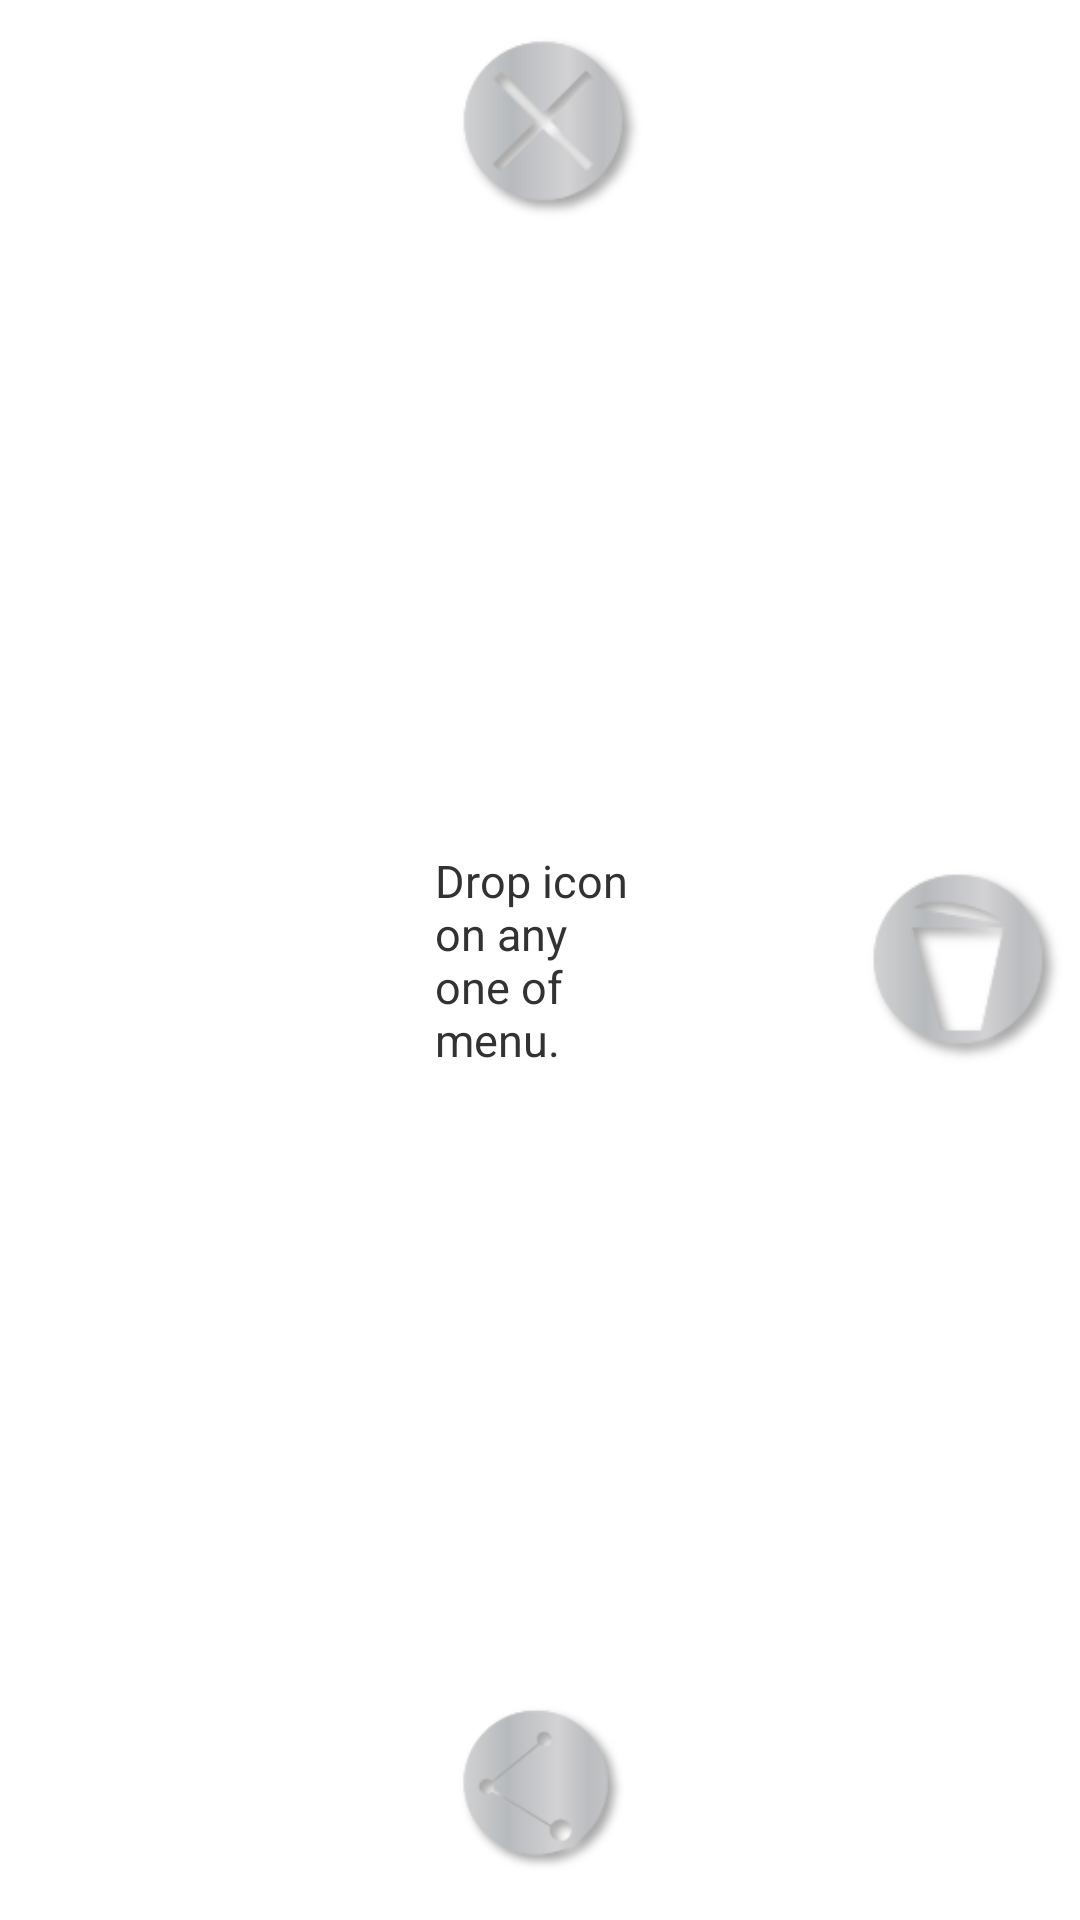

Layout XML and referenced resources for this Android screen:
<!-- AndroidManifest.xml: application theme AppTheme -->
<!-- res/layout/listview_menu_layout.xml -->
<?xml version="1.0" encoding="utf-8"?>
<FrameLayout xmlns:android="http://schemas.android.com/apk/res/android"
    android:layout_width="match_parent"
    android:layout_height="match_parent"
    android:paddingTop="0dp"
    android:paddingRight="0dp"
    android:paddingBottom="0dp"
    android:layout_marginRight="50dp"
    android:layout_gravity="center_horizontal">
    <ImageView 
        android:id="@+id/delete"
        android:layout_width="80dp"
        android:layout_height="80dp"
        android:src="@drawable/button_delete"
        android:layout_gravity="center_horizontal|top"/>
	<ImageView 
        android:id="@+id/uninstall"
        android:layout_width="80dp"
        android:layout_height="80dp"
        android:src="@drawable/trash_empty"
        android:layout_gravity="center|right"/>
    <ImageView 
        android:id="@+id/share"
        android:layout_width="80dp"
        android:layout_height="80dp"
        android:src="@drawable/share"
        android:layout_gravity="center_horizontal|bottom"/>
    <TextView 
        android:text="Drop icon on any one of menu."
        android:textSize="15sp"
        android:layout_gravity="center"
        android:layout_width="70dp"
        android:layout_height="wrap_content"/>
</FrameLayout>
<!-- resources referenced by this layout -->
<resources>
  <!-- drawable button_delete: png bitmap (drawable-mdpi, 53868 bytes) -->
  <!-- drawable share: png bitmap (drawable-mdpi, 61013 bytes) -->
  <!-- drawable trash_empty: png bitmap (drawable-mdpi, 50898 bytes) -->
  <style name="AppTheme" parent="AppBaseTheme">
          
      </style>
  <style name="AppBaseTheme" parent="android:Theme.Light">
          
      </style>
</resources>
